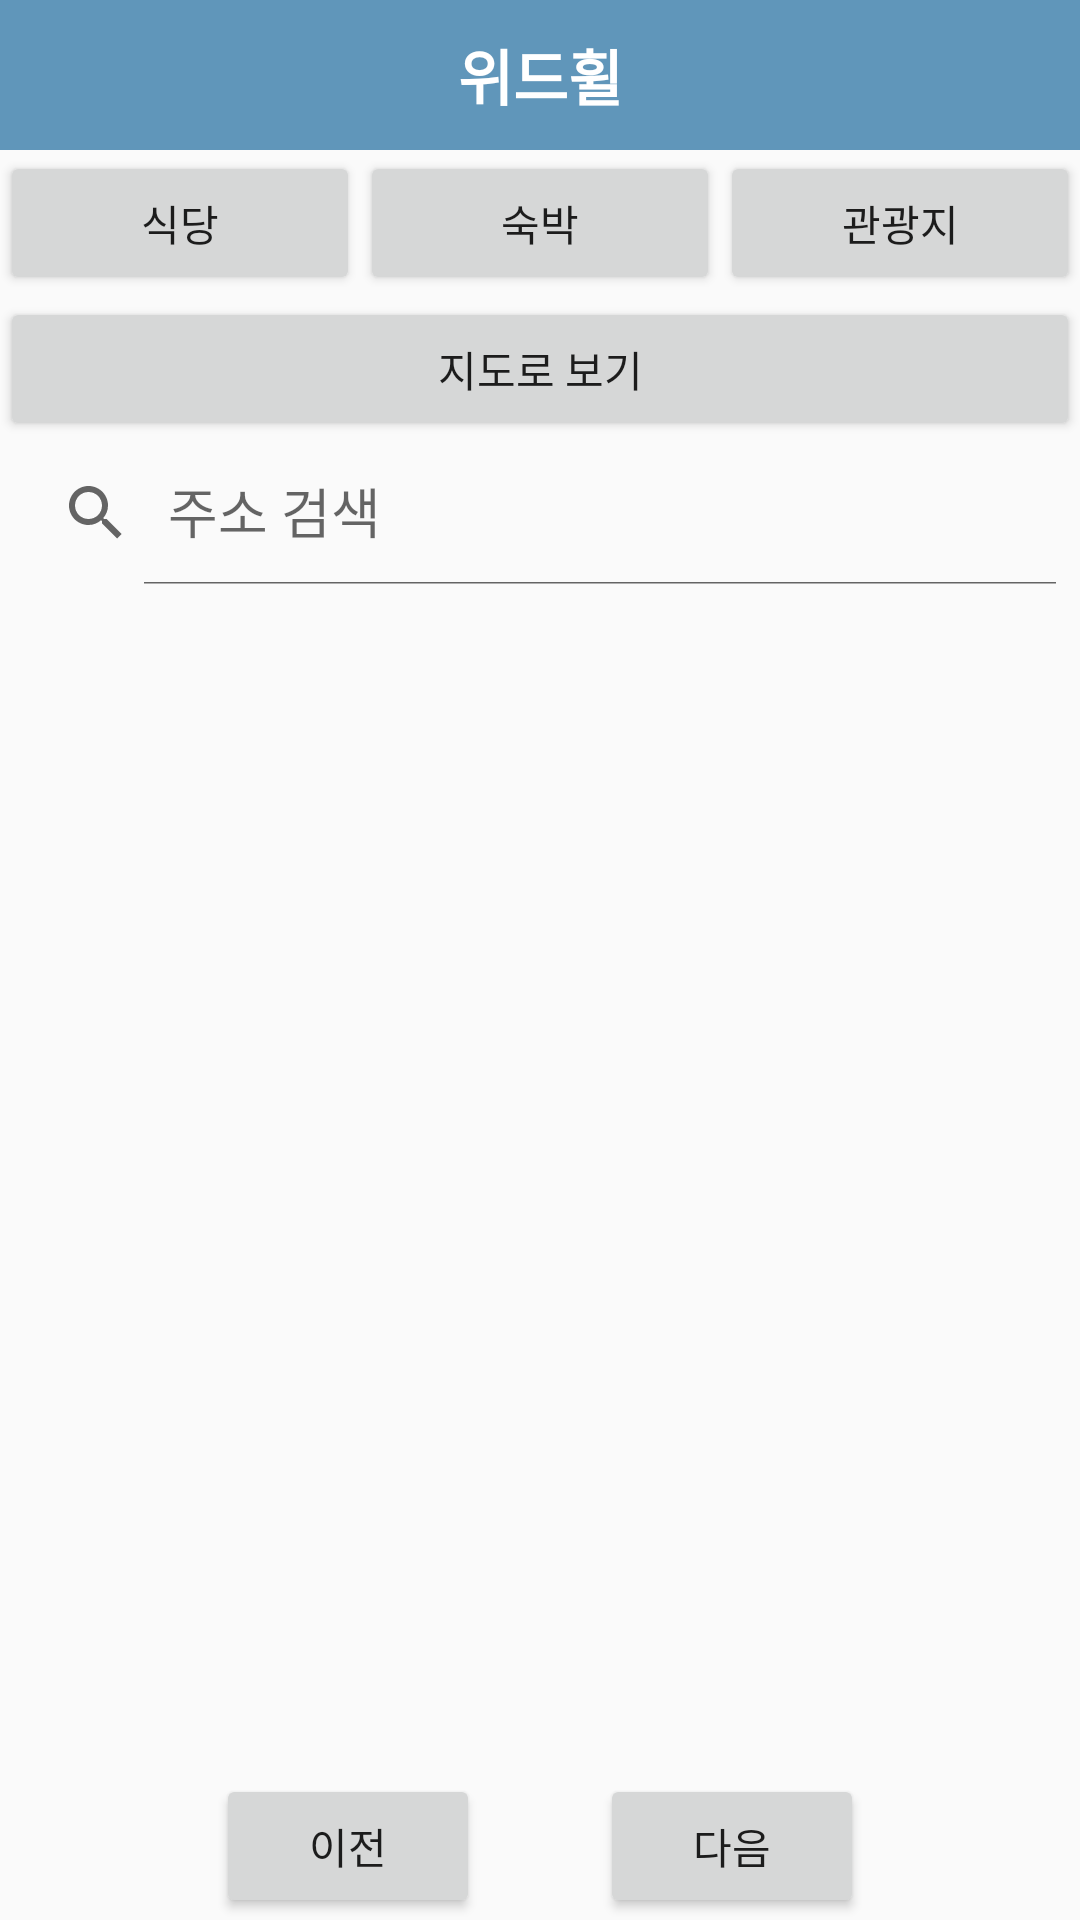

Here is an Android app screen rendered from its layout file. Give the layout XML and the strings, colors and styles it references.
<!-- AndroidManifest.xml: application theme Theme.WithWheel -->
<!-- res/layout/activity_scrollview.xml -->
<?xml version="1.0" encoding="utf-8"?>
<LinearLayout
    xmlns:android="http://schemas.android.com/apk/res/android"
    xmlns:app="http://schemas.android.com/apk/res-auto"
    xmlns:tools="http://schemas.android.com/tools"
    android:layout_width="match_parent"
    android:layout_height="match_parent"
    tools:context=".scrollview"
    android:orientation="vertical">

    <include layout="@layout/toolbar" />

    <LinearLayout
        android:layout_width="match_parent"
        android:layout_height="0dp"
        android:orientation="horizontal"
        android:layout_weight="1"
        android:gravity="center">

        <Button
            android:id="@+id/btn_res"
            android:layout_width="wrap_content"
            android:layout_height="wrap_content"
            android:layout_weight="1"
            android:text="식당" />


        <Button
            android:id="@+id/btn_hotel"
            android:layout_width="wrap_content"
            android:layout_height="wrap_content"
            android:layout_weight="1"
            android:text="숙박" />

        <Button
            android:id="@+id/btn_place"
            android:layout_width="wrap_content"
            android:layout_height="wrap_content"
            android:layout_weight="1"
            android:text="관광지"/>

    </LinearLayout>

    <LinearLayout
        android:layout_width="match_parent"
        android:layout_height="0dp"
        android:layout_weight="2"
        android:orientation="vertical">
        <Button
            android:id="@+id/btn_toMap"
            android:layout_width="match_parent"
            android:layout_height="wrap_content"
            android:text="지도로 보기"/>

        <androidx.appcompat.widget.SearchView
            android:id="@+id/search_view"
            android:layout_width="match_parent"
            android:layout_height="wrap_content"
            app:iconifiedByDefault="false"
            app:queryHint="주소 검색" />

    </LinearLayout>


    <LinearLayout
        android:layout_width="match_parent"
        android:layout_height="0dp"
        android:layout_weight="8">
        <ListView
            android:id="@+id/listView"
            android:layout_width="match_parent"
            android:layout_height="wrap_content"/>
    </LinearLayout>

    <LinearLayout
        android:layout_width="match_parent"
        android:layout_height="0dp"
        android:gravity="center"
        android:layout_weight="1"
        android:orientation="horizontal">

        <Button
            android:id="@+id/beforePage"
            android:layout_width="wrap_content"
            android:layout_height="wrap_content"
            android:layout_marginRight="20dp"
            android:text="이전"/>
        <Button
            android:id="@+id/nextPage"
            android:layout_width="wrap_content"
            android:layout_height="wrap_content"
            android:layout_marginLeft="20dp"
            android:text="다음"/>

    </LinearLayout>

</LinearLayout>
<!-- res/layout/toolbar.xml (included above) -->
<?xml version="1.0" encoding="utf-8"?>
<androidx.appcompat.widget.Toolbar
    xmlns:android="http://schemas.android.com/apk/res/android"
    xmlns:app="http://schemas.android.com/apk/res-auto"
    android:layout_width="match_parent"
    android:layout_height="50dp"
    app:contentInsetStart="0dp"
    android:background="#6096ba"
    android:id="@+id/toolbar">

    <RelativeLayout
        android:layout_width="match_parent"
        android:layout_height="match_parent">

        <TextView
            android:id="@+id/tv_logo"
            android:layout_width="wrap_content"
            android:layout_height="wrap_content"
            android:layout_alignParentStart="true"
            android:layout_alignParentTop="true"
            android:layout_alignParentEnd="true"
            android:layout_alignParentBottom="true"
            android:layout_marginVertical="5dp"
            android:padding="5dp"
            android:gravity="center"
            android:text="위드휠"
            android:textColor="@android:color/white"
            android:textSize="20dp"
            android:textStyle="bold" />
        

    </RelativeLayout>
</androidx.appcompat.widget.Toolbar>
<!-- resources referenced by this layout -->
<resources>
  <style name="Theme.WithWheel" parent="Theme.AppCompat.Light.NoActionBar">
          
          <item name="colorPrimary">@color/purple_500</item>
          <item name="colorPrimaryVariant">@color/purple_700</item>
          <item name="colorOnPrimary">@color/white</item>
          
          <item name="colorSecondary">@color/teal_200</item>
          <item name="colorSecondaryVariant">@color/teal_700</item>
          <item name="colorOnSecondary">@color/black</item>
          
          <item name="android:statusBarColor" tools:targetApi="l">?attr/colorPrimaryVariant</item>
          
      </style>
  <color name="purple_500">#FF6200EE</color>
  <color name="purple_700">#FF3700B3</color>
  <color name="white">#FFFFFFFF</color>
  <color name="teal_200">#FF03DAC5</color>
  <color name="teal_700">#FF018786</color>
  <color name="black">#FF000000</color>
</resources>
